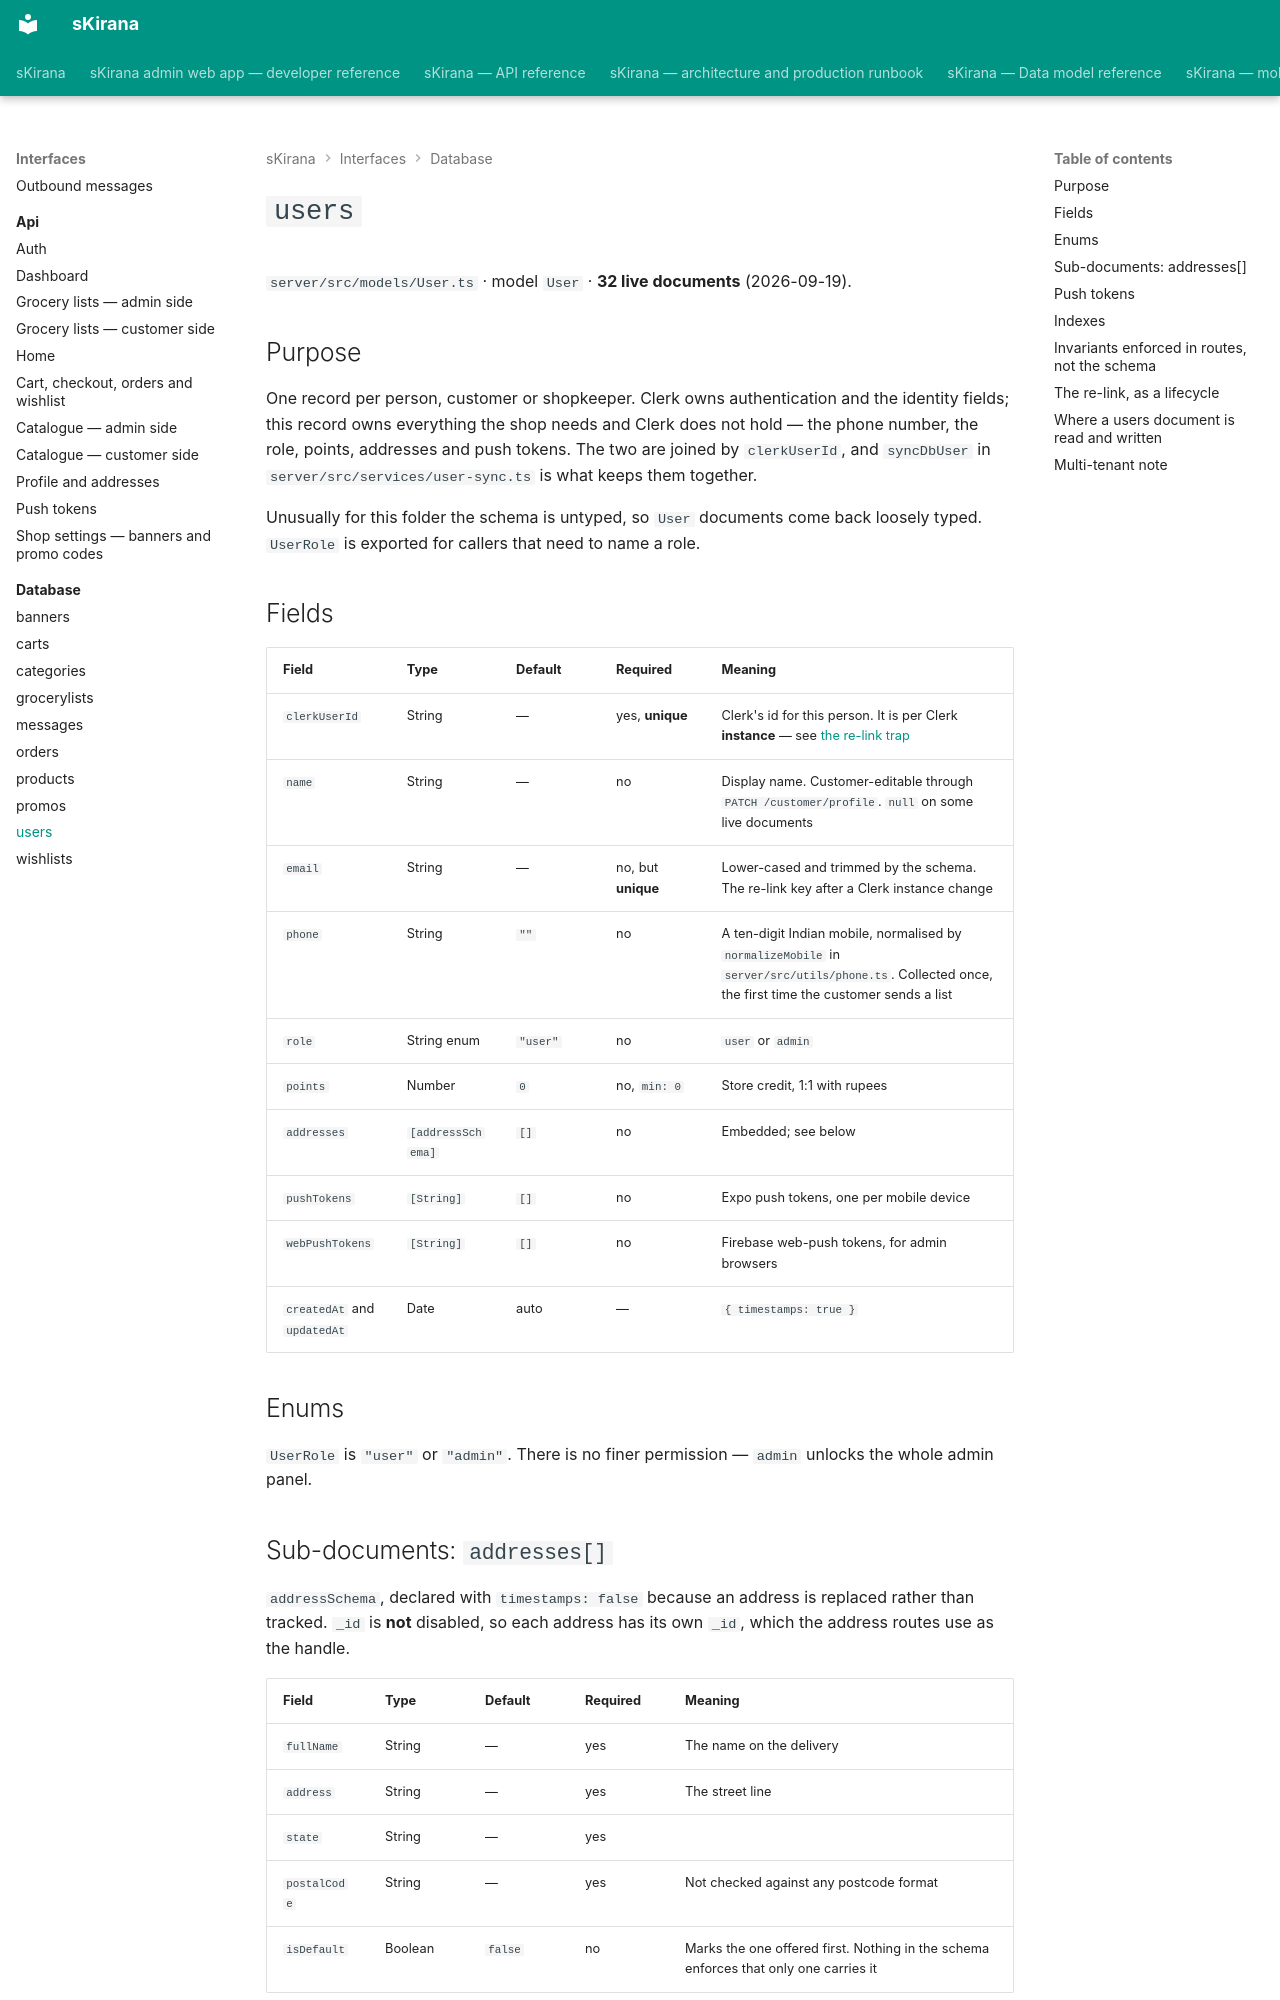

repository: shiv-anshu-gupta/TypeScriptProject · page: interfaces/database/users/index.html · generator: mkdocs

# `users` {#users}

`server/src/models/User.ts` · model `User` · **32 live documents**
(2026-09-19).

## Purpose

One record per person, customer or shopkeeper. Clerk owns authentication and
the identity fields; this record owns everything the shop needs and Clerk does
not hold — the phone number, the role, points, addresses and push tokens. The
two are joined by `clerkUserId`, and `syncDbUser` in
`server/src/services/user-sync.ts` is what keeps them together.

Unusually for this folder the schema is untyped, so `User` documents come back
loosely typed. `UserRole` is exported for callers that need to name a role.

## Fields

| Field | Type | Default | Required | Meaning |
|---|---|---|---|---|
| `clerkUserId` | String | — | yes, **unique** | Clerk's id for this person. It is per Clerk **instance** — see [the re-link trap](#relink) |
| `name` | String | — | no | Display name. Customer-editable through `PATCH /customer/profile`. `null` on some live documents |
| `email` | String | — | no, but **unique** | Lower-cased and trimmed by the schema. The re-link key after a Clerk instance change |
| `phone` | String | `""` | no | A ten-digit Indian mobile, normalised by `normalizeMobile` in `server/src/utils/phone.ts`. Collected once, the first time the customer sends a list |
| `role` | String enum | `"user"` | no | `user` or `admin` |
| `points` | Number | `0` | no, `min: 0` | Store credit, 1:1 with rupees |
| `addresses` | `[addressSchema]` | `[]` | no | Embedded; see below |
| `pushTokens` | `[String]` | `[]` | no | Expo push tokens, one per mobile device |
| `webPushTokens` | `[String]` | `[]` | no | Firebase web-push tokens, for admin browsers |
| `createdAt` and `updatedAt` | Date | auto | — | `{ timestamps: true }` |

## Enums

`UserRole` is `"user"` or `"admin"`. There is no finer permission — `admin`
unlocks the whole admin panel.

## Sub-documents: `addresses[]` {#addresses}

`addressSchema`, declared with `timestamps: false` because an address is
replaced rather than tracked. `_id` is **not** disabled, so each address has
its own `_id`, which the address routes use as the handle.

| Field | Type | Default | Required | Meaning |
|---|---|---|---|---|
| `fullName` | String | — | yes | The name on the delivery |
| `address` | String | — | yes | The street line |
| `state` | String | — | yes | |
| `postalCode` | String | — | yes | Not checked against any postcode format |
| `isDefault` | Boolean | `false` | no | Marks the one offered first. Nothing in the schema enforces that only one carries it |

These are used by catalogue orders, which are delivered. A grocery list is
collected from the shop, so it does not touch them.
